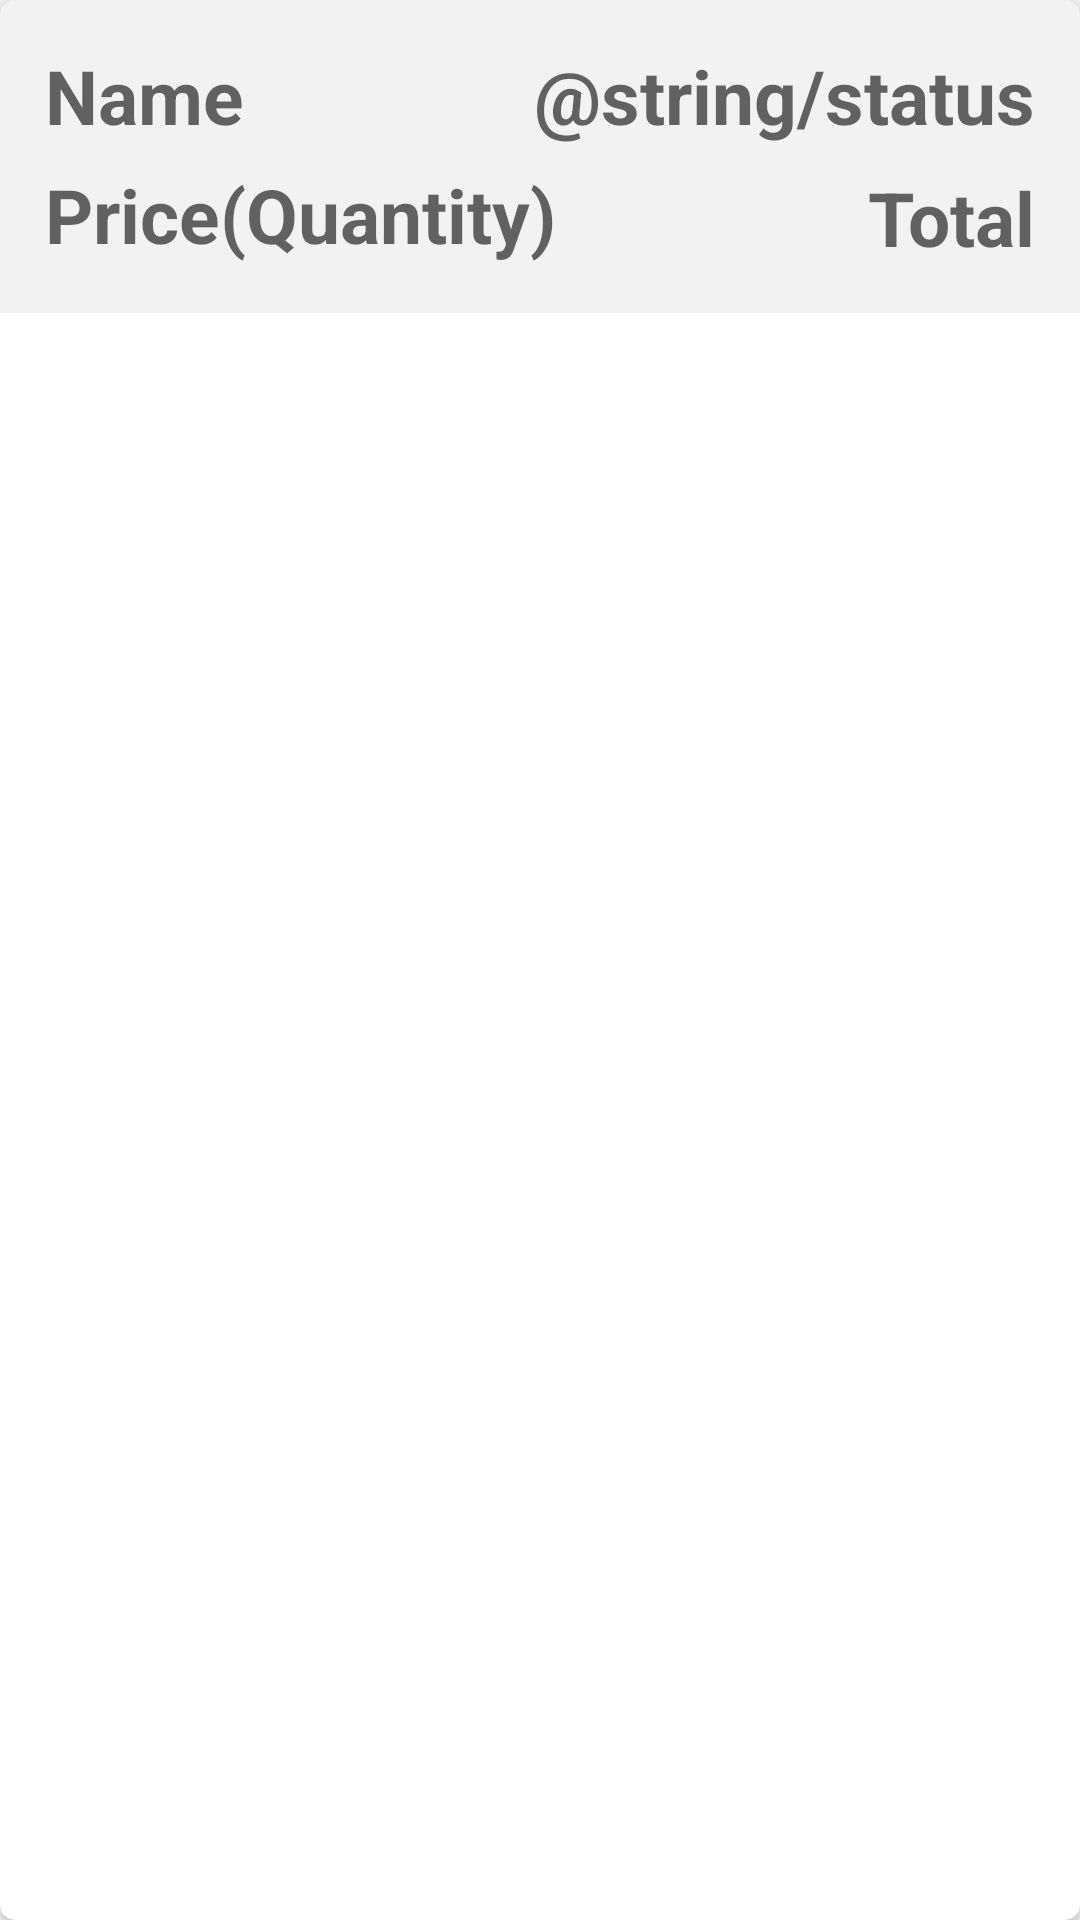

Android layout source for this screen:
<!-- AndroidManifest.xml: application theme Theme.VendorApp -->
<!-- res/layout/allcartrow.xml -->
<?xml version="1.0" encoding="utf-8"?>
<androidx.cardview.widget.CardView xmlns:android="http://schemas.android.com/apk/res/android"
    xmlns:app="http://schemas.android.com/apk/res-auto"
    xmlns:tools="http://schemas.android.com/tools"
    android:layout_width="wrap_content"
    android:layout_height="wrap_content"
    android:layout_margin="10dp"
    android:elevation="5dp"
    android:orientation="vertical"
    app:cardCornerRadius="5dp">

    <RelativeLayout
        android:layout_width="match_parent"
        android:layout_height="wrap_content"
        android:background="@color/greyish"
        android:padding="15dp">

        <TextView
            android:id="@+id/prodid"
            android:layout_width="wrap_content"
            android:layout_height="wrap_content"
            android:layout_alignParentStart="true"
            android:layout_alignParentLeft="true"
            android:gravity="center"
            android:hint="@string/name"
            android:textColor="@color/black"
            android:textSize="25sp"
            android:textStyle="bold"></TextView>

        <TextView
            android:id="@+id/name1"
            android:layout_width="wrap_content"
            android:layout_height="wrap_content"
            android:layout_alignParentEnd="true"
            android:layout_alignParentRight="true"
            android:gravity="center"
            android:hint="@string/status"
            android:textColor="@color/black"
            android:textSize="25sp"
            android:textStyle="bold"></TextView>

        <TextView
            android:id="@+id/qtty"
            android:layout_width="wrap_content"
            android:layout_height="wrap_content"
            android:layout_below="@+id/prodid"
            android:layout_alignParentStart="true"
            android:layout_alignParentLeft="true"
            android:layout_marginTop="6dp"
            android:gravity="center"
            android:hint="@string/price_quantity"
            android:textColor="@color/black"
            android:textSize="25sp"
            android:textStyle="bold"></TextView>

        <TextView
            android:id="@+id/total1"
            android:layout_width="wrap_content"
            android:layout_height="wrap_content"
            android:layout_below="@+id/prodid"
            android:layout_alignParentEnd="true"
            android:layout_alignParentRight="true"
            android:layout_marginTop="7dp"
            android:gravity="center"
            android:hint="@string/total"
            android:textColor="@color/black"
            android:textSize="25sp"
            android:textStyle="bold"></TextView>

    </RelativeLayout>
</androidx.cardview.widget.CardView>
<!-- resources referenced by this layout -->
<resources>
  <color name="black">#FF000000</color>
  <color name="greyish">#F2f2f2</color>
  <string name="name">Name</string>
  <string name="price_quantity">Price(Quantity)</string>
  <string name="total">Total</string>
  <style name="Theme.VendorApp" parent="Theme.AppCompat.Light.NoActionBar">
          
          <item name="colorPrimary">@color/greyish</item>
          <item name="colorPrimaryDark">@color/purple_700</item>
          <item name="colorAccent">@color/teal_200</item>
          
      </style>
  <color name="purple_700">#FF3700B3</color>
  <color name="teal_200">#FF03DAC5</color>
</resources>
